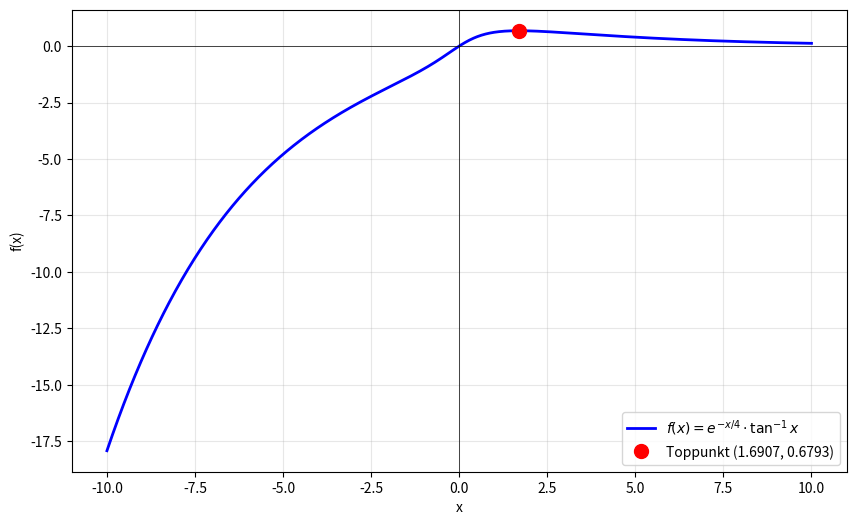

Write Python code to recreate this figure.
import math
import numpy as np
import matplotlib.pyplot as plt

def f(x):
    return math.exp(-x/4) * math.atan(x)

def g(x):
    return math.atan(x) - 4/(x**2 + 1)

def g_diff(x):
    return 1/(x**2 + 1) + 8*x/(x**2 + 1)**2

# Newtons metode
x = 1.0
for i in range(20):
    xn = x - g(x)/g_diff(x)
    print(f'x{i+1} = {xn:.6f}')
    if abs(xn - x) < 1e-8:
        break
    x = xn

x_max = x
y_max = f(x_max)
print(f'\nToppunkt: ({x_max:.4f}, {y_max:.4f})')

# Plot
x_vals = np.linspace(-10, 10, 1000)
y_vals = [math.exp(-xi/4) * math.atan(xi) for xi in x_vals]

plt.figure(figsize=(10, 6))
plt.plot(x_vals, y_vals, 'b-', linewidth=2, label=r'$f(x) = e^{-x/4} \cdot \tan^{-1}x$')
plt.plot(x_max, y_max, 'ro', markersize=10, label=f'Toppunkt ({x_max:.4f}, {y_max:.4f})')
plt.axhline(y=0, color='k', linewidth=0.5)
plt.axvline(x=0, color='k', linewidth=0.5)
plt.grid(True, alpha=0.3)
plt.xlabel('x')
plt.ylabel('f(x)')
plt.legend()
plt.show()
